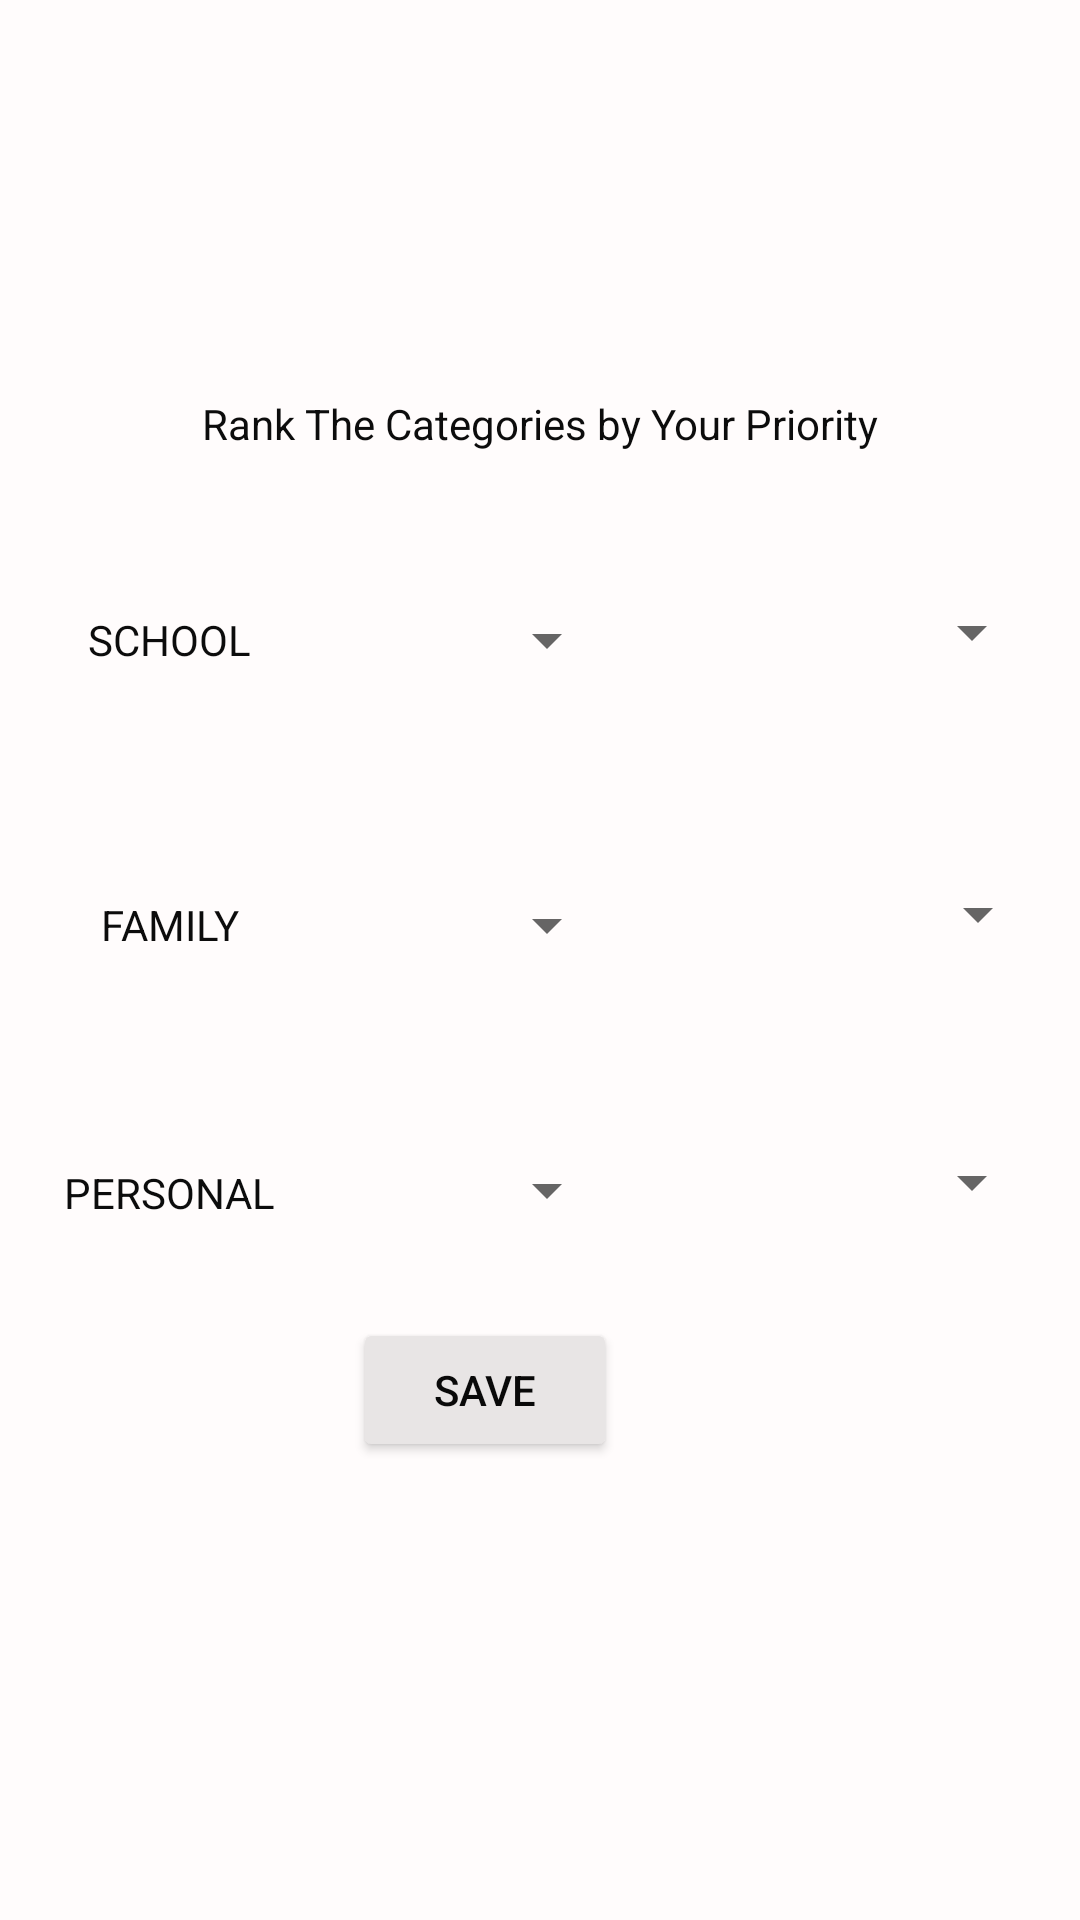

Reconstruct the res/layout file that produces this screen, plus the resources it refers to.
<!-- AndroidManifest.xml: application theme Theme.AutomatedTaskScheduler -->
<!-- res/layout/activity_setup.xml -->
<?xml version="1.0" encoding="utf-8"?>
<androidx.constraintlayout.widget.ConstraintLayout xmlns:android="http://schemas.android.com/apk/res/android"
    xmlns:app="http://schemas.android.com/apk/res-auto"
    xmlns:tools="http://schemas.android.com/tools"
    android:layout_width="match_parent"
    android:layout_height="match_parent"
    android:background="#FFFCFC"
    tools:context=".Setup">

    <Spinner
        android:id="@+id/spinnerPersonalHours"
        android:layout_width="136dp"
        android:layout_height="42dp"
        app:layout_constraintBottom_toBottomOf="parent"
        app:layout_constraintEnd_toEndOf="parent"
        app:layout_constraintHorizontal_bias="0.315"
        app:layout_constraintStart_toEndOf="@+id/spinnerPersonal"
        app:layout_constraintTop_toTopOf="parent"
        app:layout_constraintVertical_bias="0.624" />

    <Spinner
        android:id="@+id/spinnerFamilyHours"
        android:layout_width="139dp"
        android:layout_height="44dp"
        app:layout_constraintBottom_toBottomOf="parent"
        app:layout_constraintEnd_toEndOf="parent"
        app:layout_constraintHorizontal_bias="0.31"
        app:layout_constraintStart_toEndOf="@+id/spinnerFamily"
        app:layout_constraintTop_toTopOf="parent"
        app:layout_constraintVertical_bias="0.474" />

    <Spinner
        android:id="@+id/spinnerSchoolHours"
        android:layout_width="136dp"
        android:layout_height="43dp"
        app:layout_constraintBottom_toBottomOf="parent"
        app:layout_constraintEnd_toEndOf="parent"
        app:layout_constraintHorizontal_bias="0.315"
        app:layout_constraintStart_toEndOf="@+id/spinnerSchool"
        app:layout_constraintTop_toTopOf="parent"
        app:layout_constraintVertical_bias="0.317" />

    <Spinner
        android:id="@+id/spinnerPersonal"
        android:layout_width="94dp"
        android:layout_height="35dp"
        app:layout_constraintBottom_toBottomOf="parent"
        app:layout_constraintEnd_toEndOf="parent"
        app:layout_constraintHorizontal_bias="0.422"
        app:layout_constraintStart_toStartOf="parent"
        app:layout_constraintTop_toTopOf="parent"
        app:layout_constraintVertical_bias="0.627" />

    <TextView
        android:id="@+id/textView4"
        android:layout_width="114dp"
        android:layout_height="19dp"
        android:text="PERSONAL"
        android:textAlignment="center"
        android:textColor="#0C0C0C"
        app:layout_constraintBottom_toBottomOf="parent"
        app:layout_constraintEnd_toStartOf="@+id/spinnerPersonal"
        app:layout_constraintHorizontal_bias="0.75"
        app:layout_constraintStart_toStartOf="parent"
        app:layout_constraintTop_toTopOf="parent"
        app:layout_constraintVertical_bias="0.625" />

    <Spinner
        android:id="@+id/spinnerFamily"
        android:layout_width="94dp"
        android:layout_height="35dp"
        app:layout_constraintBottom_toBottomOf="parent"
        app:layout_constraintEnd_toEndOf="parent"
        app:layout_constraintHorizontal_bias="0.422"
        app:layout_constraintStart_toStartOf="parent"
        app:layout_constraintTop_toTopOf="parent"
        app:layout_constraintVertical_bias="0.481" />

    <TextView
        android:id="@+id/textView3"
        android:layout_width="114dp"
        android:layout_height="19dp"
        android:text="FAMILY"
        android:textAlignment="center"
        android:textColor="#0C0C0C"
        app:layout_constraintBottom_toBottomOf="parent"
        app:layout_constraintEnd_toStartOf="@+id/spinnerFamily"
        app:layout_constraintHorizontal_bias="0.75"
        app:layout_constraintStart_toStartOf="parent"
        app:layout_constraintTop_toTopOf="parent"
        app:layout_constraintVertical_bias="0.481" />

    <ImageView
        android:id="@+id/imageView"
        android:layout_width="124dp"
        android:layout_height="111dp"
        android:layout_marginStart="16dp"
        android:layout_marginTop="16dp"
        app:layout_constraintStart_toStartOf="parent"
        app:layout_constraintTop_toTopOf="parent"
        app:srcCompat="@drawable/ic_eros" />

    <TextView
        android:id="@+id/textView"
        android:layout_width="wrap_content"
        android:layout_height="wrap_content"
        android:text="Rank The Categories by Your Priority"
        android:textColor="#0C0C0C"
        android:textColorHint="#090909"
        app:layout_constraintBottom_toBottomOf="parent"
        app:layout_constraintEnd_toEndOf="parent"
        app:layout_constraintStart_toStartOf="parent"
        app:layout_constraintTop_toTopOf="parent"
        app:layout_constraintVertical_bias="0.212" />

    <TextView
        android:id="@+id/textView2"
        android:layout_width="114dp"
        android:layout_height="19dp"
        android:text="SCHOOL"
        android:textAlignment="center"
        android:textColor="#0C0C0C"
        app:layout_constraintBottom_toBottomOf="parent"
        app:layout_constraintEnd_toStartOf="@+id/spinnerSchool"
        app:layout_constraintHorizontal_bias="0.769"
        app:layout_constraintStart_toStartOf="parent"
        app:layout_constraintTop_toTopOf="parent"
        app:layout_constraintVertical_bias="0.328" />

    <Spinner
        android:id="@+id/spinnerSchool"
        android:layout_width="94dp"
        android:layout_height="35dp"
        app:layout_constraintBottom_toBottomOf="parent"
        app:layout_constraintEnd_toEndOf="parent"
        app:layout_constraintHorizontal_bias="0.422"
        app:layout_constraintStart_toStartOf="parent"
        app:layout_constraintTop_toTopOf="parent"
        app:layout_constraintVertical_bias="0.324" />

    <Button
        android:id="@+id/button"
        android:layout_width="wrap_content"
        android:layout_height="wrap_content"
        android:backgroundTint="#E8E5E5"
        android:text="SAVE"
        android:textColor="#090909"
        app:layout_constraintBottom_toBottomOf="parent"
        app:layout_constraintEnd_toEndOf="parent"
        app:layout_constraintHorizontal_bias="0.433"
        app:layout_constraintStart_toStartOf="parent"
        app:layout_constraintTop_toTopOf="parent"
        app:layout_constraintVertical_bias="0.742" />


</androidx.constraintlayout.widget.ConstraintLayout>
<!-- resources referenced by this layout -->
<resources>
  <style name="Theme.AutomatedTaskScheduler" parent="Theme.MaterialComponents.DayNight.NoActionBar">
          
          <item name="colorPrimary">@color/purple_500</item>
          <item name="colorPrimaryVariant">@color/purple_700</item>
          <item name="colorOnPrimary">@color/white</item>
          
          <item name="colorSecondary">@color/teal_200</item>
          <item name="colorSecondaryVariant">@color/teal_700</item>
          <item name="colorOnSecondary">@color/black</item>
          
          <item name="android:statusBarColor" tools:targetApi="l">?attr/colorPrimaryVariant</item>
          
      </style>
  <!-- not gathered from this repository: default colours our renderer supplied (Android Studio template values) -->
  <color name="purple_500">#FF6200EE</color>
  <color name="purple_700">#FF3700B3</color>
  <color name="teal_200">#FF03DAC5</color>
  <color name="teal_700">#FF018786</color>
  <color name="black">#FF000000</color>
  <color name="white">#FFFFFFFF</color>
</resources>
